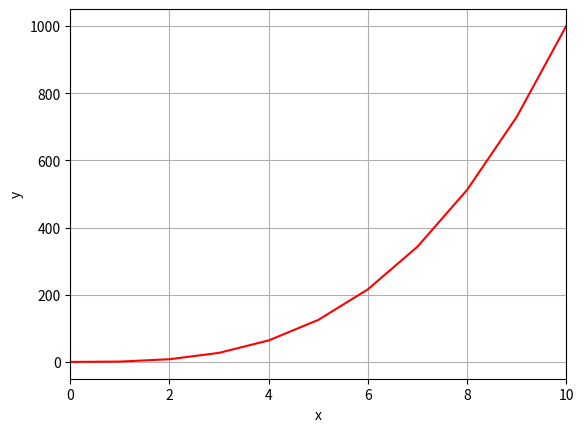

This figure's Python source:
#!/usr/bin/env python3
import numpy as np
import matplotlib.pyplot as plt

y = np.arange(0, 11) ** 3

# your code here
x = np.arange(0, 11)
plt.plot(x, y, 'r-')  # 'r-' means red solid line
plt.xlabel('x')
plt.ylabel('y')
plt.xlim(0, 10)
plt.grid(True)
plt.show()

